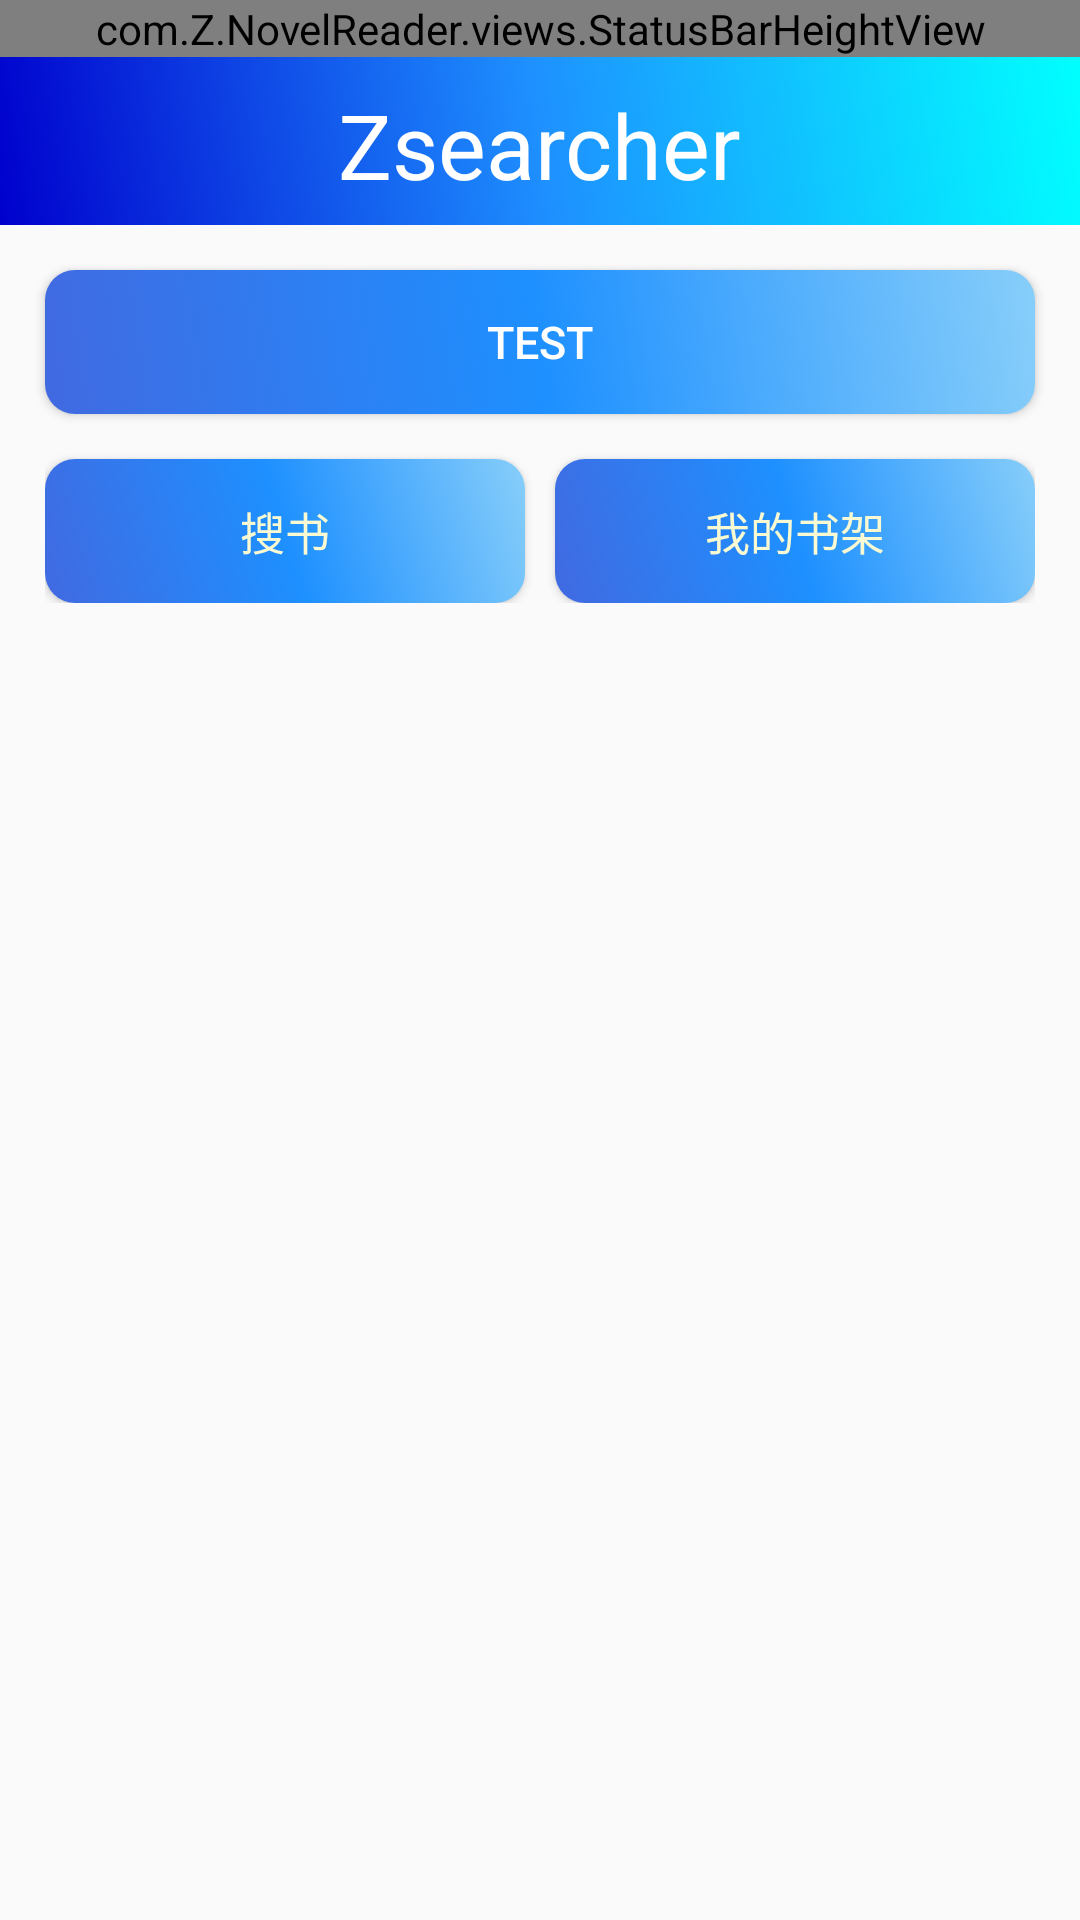

Reconstruct the res/layout file that produces this screen, plus the resources it refers to.
<!-- AndroidManifest.xml: application theme AppTheme -->
<!-- res/layout/activity_main.xml -->
<?xml version="1.0" encoding="utf-8"?>
<LinearLayout xmlns:android="http://schemas.android.com/apk/res/android"
    xmlns:app="http://schemas.android.com/apk/res-auto"
    xmlns:tools="http://schemas.android.com/tools"
    android:layout_width="match_parent"
    android:layout_height="match_parent"
    android:orientation="vertical"
    tools:context=".MainActivity">
<com.Z.NovelReader.views.StatusBarHeightView
    android:layout_width="match_parent"
    android:layout_height="wrap_content"
    android:layout_alignParentEnd="true"
    app:use_type="use_padding_top"
    android:orientation="vertical"
    tools:ignore="RtlCompat"
    android:visibility="visible"
    android:background="@drawable/main_btn"/>
    <androidx.appcompat.widget.Toolbar
        android:layout_width="match_parent"
        android:layout_height="wrap_content"
        android:id="@+id/toolbar"
        android:background="@drawable/main_btn"
        android:theme="@style/ThemeOverlay.AppCompat.Dark.ActionBar"
        app:popupTheme="@style/ThemeOverlay.AppCompat.Light" >
        <TextView
            android:layout_width="wrap_content"
            android:layout_height="wrap_content"
            android:layout_gravity="center_horizontal"
            android:layout_marginTop="9dp"
            android:layout_marginLeft="10dp"
            android:text="Zsearcher"
            android:textColor="	#FFFFFF"
            android:textSize="30dp" />
    </androidx.appcompat.widget.Toolbar>
    <Button
        android:layout_width="match_parent"
        android:layout_height="wrap_content"
        android:id="@+id/btntest"
        android:background="@drawable/main_btn2"
        android:layout_marginTop="15dp"
        android:layout_marginRight="15dp"
        android:layout_marginLeft="15dp"
        android:text="test"
        android:textSize="15sp"
        android:textColor="#FFFFFF"
     />
    <LinearLayout
        android:layout_width="match_parent"
        android:layout_height="wrap_content"
        android:layout_marginRight="15dp"
        android:layout_marginLeft="15dp"
        android:orientation="horizontal">
        <Button
            android:layout_width="wrap_content"
            android:layout_height="wrap_content"
            android:id="@+id/BookSearch"
            android:layout_weight="1"
            android:background="@drawable/main_btn2"
            android:layout_marginRight="5dp"
            android:layout_marginTop="15dp"
            android:textSize="15sp"
            android:textColor="#FAFAD2"
            android:text="搜书"/>
        <Button
            android:layout_width="wrap_content"
            android:layout_height="wrap_content"
            android:layout_weight="1"
            android:text="我的书架"
            android:textColor="#FAFAD2"
            android:textSize="15sp"
            android:layout_marginTop="15dp"
            android:layout_marginLeft="5dp"
            android:background="@drawable/main_btn2"
            android:id="@+id/MyBookShelf"/>

    </LinearLayout>
</LinearLayout>
<!-- resources referenced by this layout -->
<resources>
  <!-- drawable main_btn (drawable) -->
  <?xml version="1.0" encoding="utf-8"?>
  <selector xmlns:android="http://schemas.android.com/apk/res/android">
      <item android:state_pressed="true">
          <shape>
              <solid android:color="#F5F5F5"/>
              <gradient
                  android:startColor="#0000CD"
                  android:centerColor="#1E90FF"
                  android:endColor="#00FFFF"
                  android:angle="135"/>
              <corners android:radius="10dp"/>
          </shape>
      </item>
      <item>
          <shape>
              <solid android:color="#FFFFFF"/>
  
  
              <gradient
                  android:startColor="#0000CD"
                  android:centerColor="#1E90FF"
                  android:endColor="#00FFFF"
                  android:angle="45"/>
  
  
          </shape>
      </item>
  </selector>
  <!-- drawable main_btn2 (drawable) -->
  <?xml version="1.0" encoding="utf-8"?>
  <selector xmlns:android="http://schemas.android.com/apk/res/android">
      <item android:state_pressed="true">
          <shape>
              <solid android:color="#F5F5F5"/>
              <gradient
                  android:startColor="#0000CD"
                  android:centerColor="#1E90FF"
                  android:endColor="#00FFFF"
                  android:angle="135"/>
              <corners android:radius="10dp"/>
          </shape>
      </item>
      <item>
          <shape>
              <solid android:color="#FFFFFF"/>
              <gradient
                  android:startColor="#4169E1"
                  android:centerColor="#1E90FF"
                  android:endColor="	#87CEFA"
                  android:angle="45"/>
              <corners android:radius="10dp"/>
  
          </shape>
      </item>
  </selector>
  <style name="AppTheme" parent="Theme.AppCompat.DayNight.NoActionBar">
          
          <item name="colorPrimary">@color/DoderBlue</item>
          <item name="colorPrimaryDark">@color/DoderBlue</item>
          <item name="colorAccent">@color/colorAccent</item>
  
      </style>
  <color name="DoderBlue">#1E90FF</color>
  <color name="colorAccent">#D81B60</color>
</resources>
